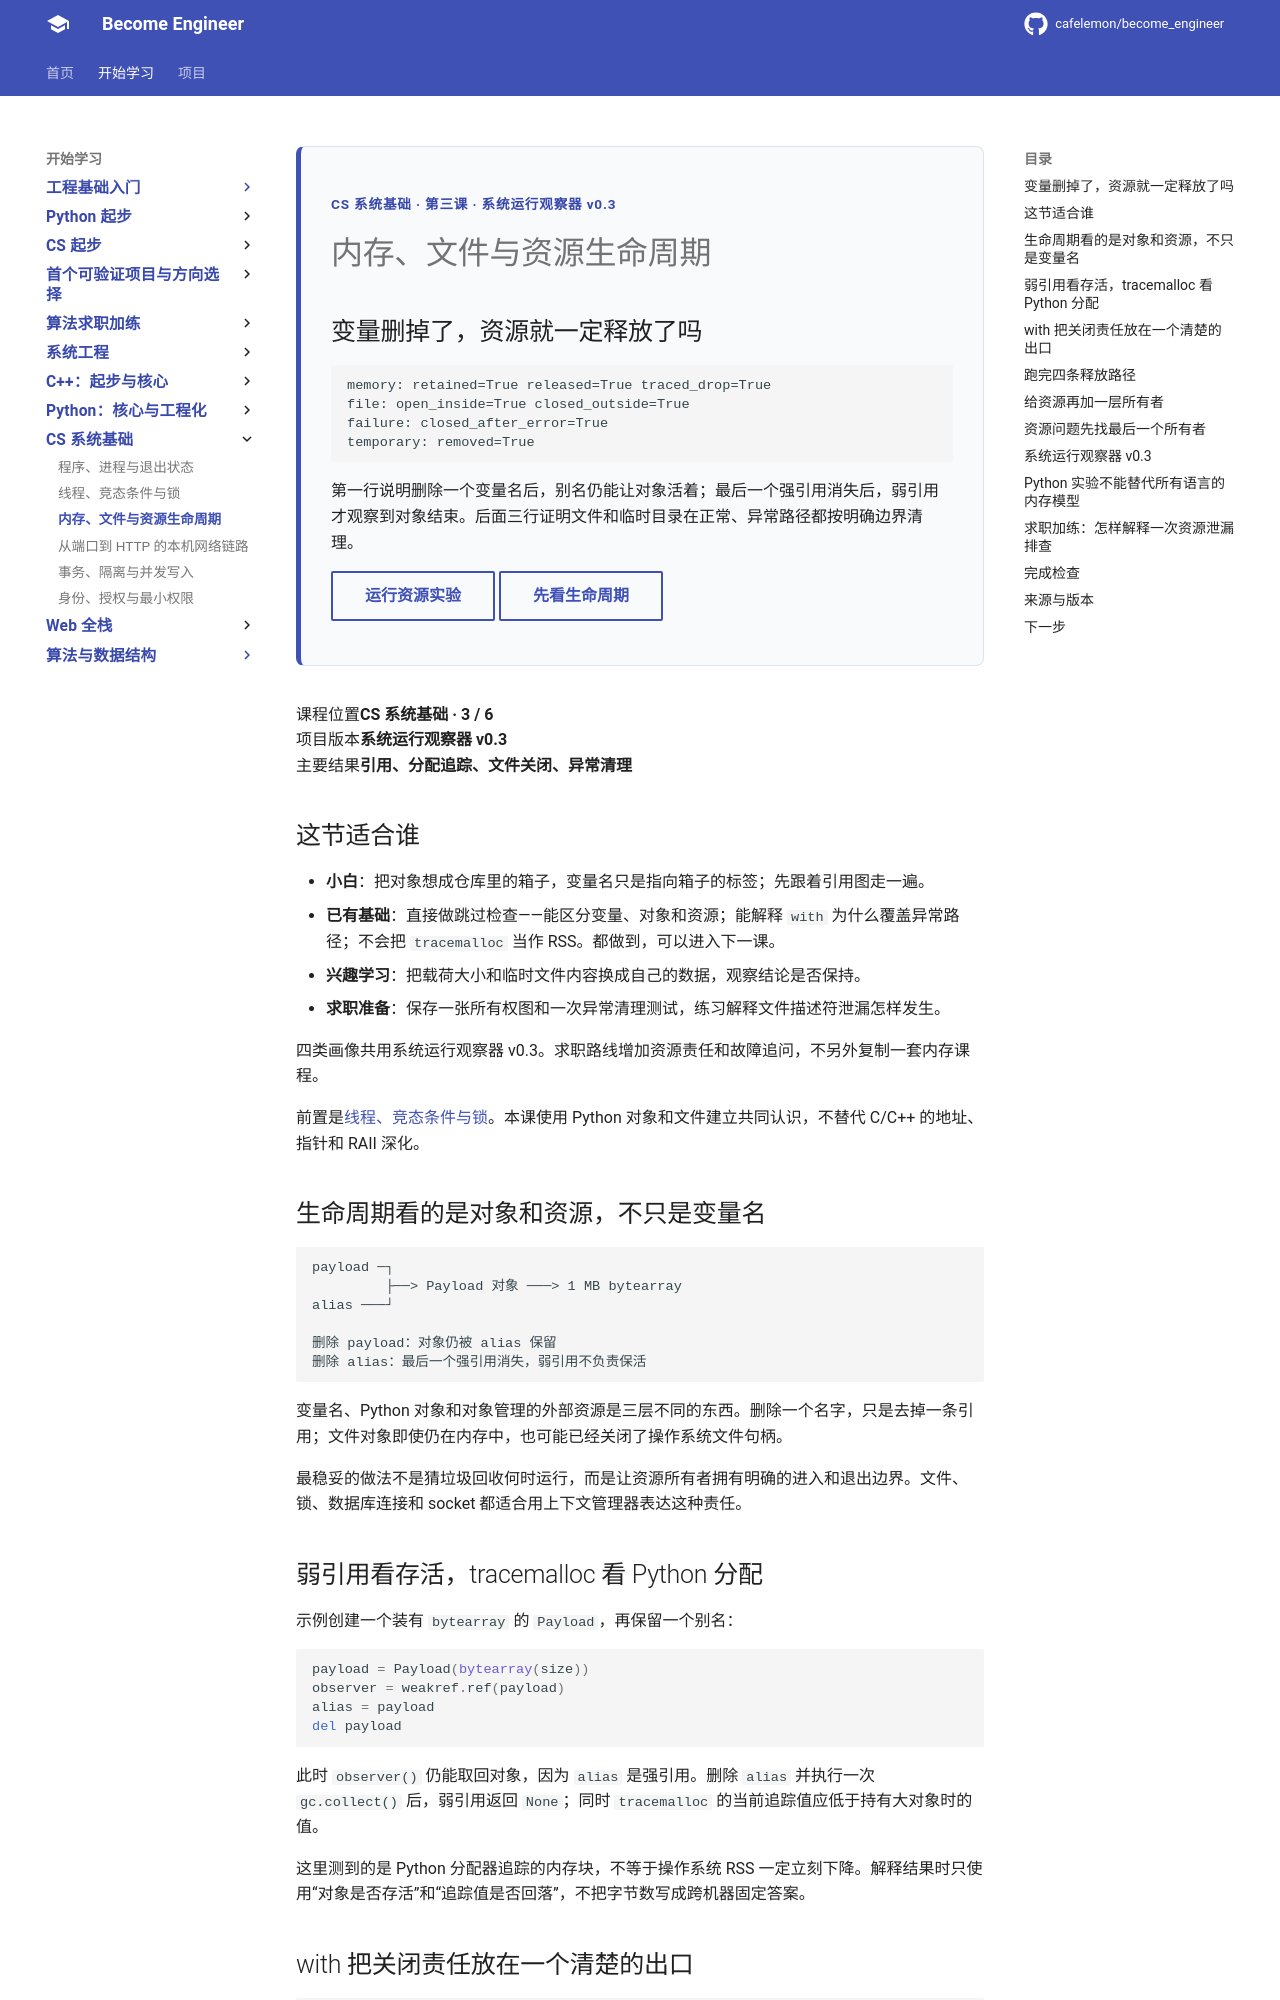

repository: cafelemon/become_engineer · page: learning-paths/cs-systems-core/03-memory-file-resource-lifecycle/index.html · generator: mkdocs

<div class="be-tutor-mount" data-tutor-lesson="cs-systems-03" aria-hidden="true"></div>

<section id="overview-resource-result" data-learning-context="overview-resource-result" data-context-type="overview" markdown="1">

<div class="be-page-hero" markdown="1">
<span class="be-page-eyebrow">CS 系统基础 · 第三课 · 系统运行观察器 v0.3</span>

# 内存、文件与资源生命周期

## 变量删掉了，资源就一定释放了吗

```text
memory: retained=True released=True traced_drop=True
file: open_inside=True closed_outside=True
failure: closed_after_error=True
temporary: removed=True
```

第一行说明删除一个变量名后，别名仍能让对象活着；最后一个强引用消失后，弱引用才观察到对象结束。后面三行证明文件和临时目录在正常、异常路径都按明确边界清理。

[运行资源实验](#reproduce-resource-lab){ .md-button }
[先看生命周期](#concept-reference-lifecycle){ .md-button .md-button--secondary }
</div>

<div class="be-page-summary" markdown="1">
  <div><span>课程位置</span><strong>CS 系统基础 · 3 / 6</strong></div>
  <div><span>项目版本</span><strong>系统运行观察器 v0.3</strong></div>
  <div><span>主要结果</span><strong>引用、分配追踪、文件关闭、异常清理</strong></div>
</div>

## 这节适合谁

- **小白**：把对象想成仓库里的箱子，变量名只是指向箱子的标签；先跟着引用图走一遍。
- **已有基础**：直接做跳过检查——能区分变量、对象和资源；能解释 `with` 为什么覆盖异常路径；不会把 `tracemalloc` 当作 RSS。都做到，可以进入下一课。
- **兴趣学习**：把载荷大小和临时文件内容换成自己的数据，观察结论是否保持。
- **求职准备**：保存一张所有权图和一次异常清理测试，练习解释文件描述符泄漏怎样发生。

四类画像共用系统运行观察器 v0.3。求职路线增加资源责任和故障追问，不另外复制一套内存课程。

前置是[线程、竞态条件与锁](02-threads-races-locks.md)。本课使用 Python 对象和文件建立共同认识，不替代 C/C++ 的地址、指针和 RAII 深化。

</section>

<section id="concept-reference-lifecycle" data-learning-context="concept-reference-lifecycle" data-context-type="concept" markdown="1">

## 生命周期看的是对象和资源，不只是变量名

```text
payload ─┐
         ├──> Payload 对象 ───> 1 MB bytearray
alias ───┘

删除 payload：对象仍被 alias 保留
删除 alias：最后一个强引用消失，弱引用不负责保活
```

变量名、Python 对象和对象管理的外部资源是三层不同的东西。删除一个名字，只是去掉一条引用；文件对象即使仍在内存中，也可能已经关闭了操作系统文件句柄。

最稳妥的做法不是猜垃圾回收何时运行，而是让资源所有者拥有明确的进入和退出边界。文件、锁、数据库连接和 socket 都适合用上下文管理器表达这种责任。

</section>

<section id="example-memory-trace" data-learning-context="example-memory-trace" data-context-type="example" markdown="1">
